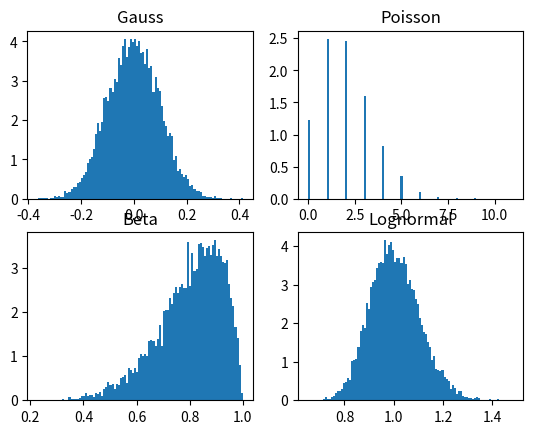

Recreate this plot in Python.
import numpy as np
import matplotlib.pyplot as plt


# This class represents each person
class Person:
    def __init__(self, year, housing_loc, current_state, P_type, params_list):
        self.year = year
        self.housing_loc = housing_loc #Location class
        self.current_state = current_state #int of 0 (susceptible), 1 (infected), or 2 (recovered)
        self.P_type = P_type
        self.P = self.define_probability(params_list) # Assigns a probability distribution (all located at end of this file)
        self.past_locations = [] # Stores all the prior locations visited at each time step
        self.past_states = []  # Stores the status of the person (0 = susceptible, 1 = infected, 2 = recovered) at each prior time step

    def define_probability(self, params): #This function will calculate the person's probability
        if self.P_type == "Gaussian":
            return Gaussian(params[0], params[1])

        if self.P_type == "Poisson":
            return Poisson(params[0])

        if self.P_type == "Beta":
            return Beta(params[0], params[1])

        if self.P_type == "Lognormal":
            return Lognormal(params[0], params[1])

        raise Exception("P_type was not in selected list")

# This class represents each location (an associated ID and name)
class Location:
    def __init__(self, ind, name, protocol):
        self.ind = ind #int of (0, 100) for their location
        self.name = name #string that represents the name
        self.protocol = protocol #Restrictions/policies put in place

# This class represents protocols for each location (i.e. max people, spacing, masks. etc.)
# Still need to implement a function that takes into account these protocols and defined probability parameters
    # For example: Masks might decrease the mean of the gaussian that models the infection probability
class Protocol:
    def __init__(self, max_people, spacing, masks):
        self.max_people = max_people
        self.spacing = spacing
        self.masks = masks


# The below classes are probability distributions
class Gaussian:
    def __init__(self, mu, st_dev):
        self.mu = mu
        self.st_dev = st_dev
        self.type = "Gaussian"

    def sample(self, N):
        samples = np.random.normal(self.mu, self.st_dev, N)
        return samples

    def plot(self, num_samples, bins, title, num_rows, num_cols, ind):
        samples = self.sample(num_samples)
        plt.subplot(num_rows, num_cols, ind)
        plt.hist(samples, bins, density=True)
        plt.title(title)

class Poisson:
    def __init__(self, lam):
        self.lam = lam
        self.type = "Poisson"

    def sample(self, N):
        samples = np.random.poisson(self.lam, N)
        return samples

    def plot(self, num_samples, bins, title, num_rows, num_cols, ind):
        samples = self.sample(num_samples)
        plt.subplot(num_rows, num_cols, ind)
        plt.hist(samples, bins, density=True)
        plt.title(title)

class Beta:
    def __init__(self, a, b):
        self.a = a
        self.b = b

    def sample(self, N):
        samples = np.random.beta(self.a, self.b, N)
        return samples

    def plot(self, num_samples, bins, title, num_rows, num_cols, ind):
        samples = self.sample(num_samples)
        plt.subplot(num_rows, num_cols, ind)
        plt.hist(samples, bins, density=True)
        plt.title(title)

class Lognormal:
    def __init__(self, mu, st_dev):
        self.mu = mu
        self.st_dev = st_dev

    def sample(self, N):
        samples = np.random.lognormal(self.mu, self.st_dev, N)
        return samples

    def plot(self, num_samples, bins, title, num_rows, num_cols, ind):
        samples = self.sample(num_samples)
        plt.subplot(num_rows, num_cols, ind)
        plt.hist(samples, bins, density=True)
        plt.title(title)


# This is just to test the above classes
loc_1 = Location(ind=0, name="Gym", protocol=Protocol(max_people=100, spacing=6, masks=True))
person_1  = Person(year="Freshman", housing_loc=loc_1, current_state=0, P_type="Gaussian", params_list=[0.5, 0.1])



g = Gaussian(0, 0.1)
p = Poisson(2)
b = Beta(8, 2)
l = Lognormal(0, 0.1)
g.plot(10000, 100, 'Gauss', 2, 2, 1)
p.plot(10000, 100, 'Poisson', 2, 2, 2);
b.plot(10000, 100, 'Beta', 2, 2, 3);
l.plot(10000, 100, 'Lognormal', 2, 2, 4);
plt.show()